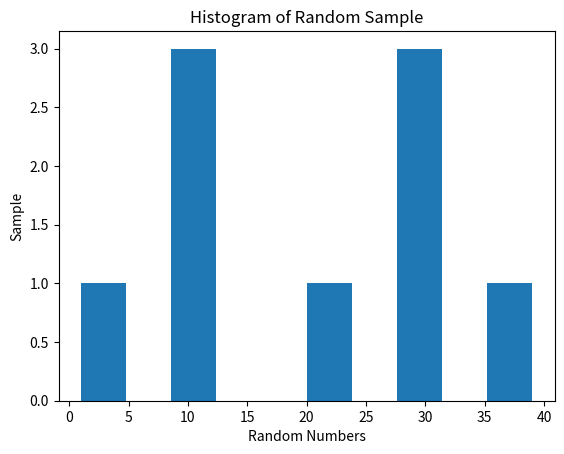

The matplotlib source for this figure:
"""
Boxplot
=======
[redacted]
-----------
Some Point In The Distant Past
******************************

This script will generate a histogram for a sample of quiz grades. The distribution of grades is normal.

.. note:: 

    This script is written to run in a `Continuous Integration Pipeline <https://about.gitlab.com/topics/ci-cd/>`_. It is used to render images for the `AP Stats Bishop Walsh website <https://bishopwalshmath.org>`_. In other words, it is running in an environment without a desktop. Read comments below for more information on running it on your computer. 
"""


##################################################################################
###                           IMPORT LIBRARIES                                 ###
##################################################################################

import matplotlib

## NOTE: How-To: Run This Script On Your Computer
#
# To render the website, I have to use a "headless" backend to generate the images. 
# If you want to run this script on your computer, comment out the following line 
# with the "#" you see appended to each line of this comment:

matplotlib.use('agg')

import matplotlib.pyplot as plot

##################################################################################
###                                SCRIPT                                      ###
##################################################################################

data = [ 1, 9, 10, 11, 20, 29, 30, 31, 39 ]

# Create figure and axes to graph on
(fig, axes) = plot.subplots()

axes.hist(data, align="mid")

plot.title("Histogram of Random Sample")
axes.set_xlabel("Random Numbers")
axes.set_ylabel("Sample")

plot.show()



